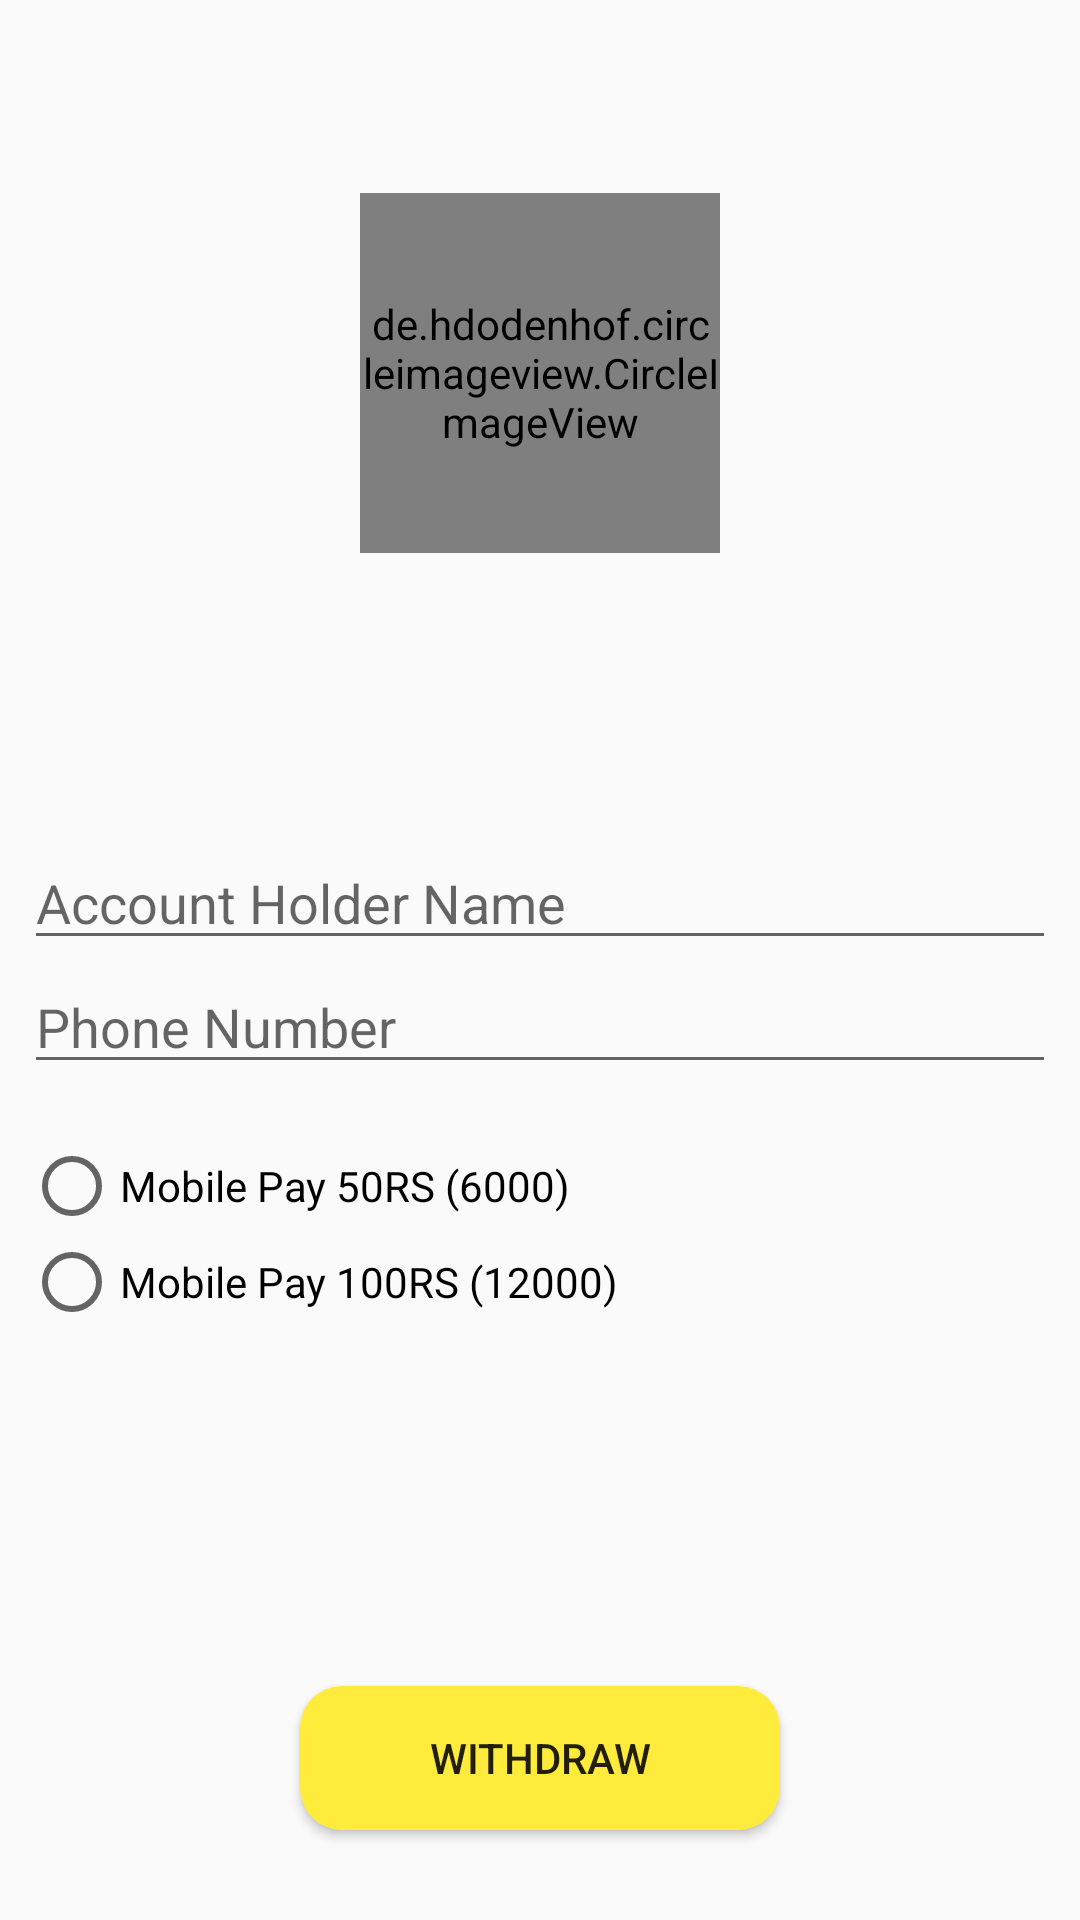

Android layout source for this screen:
<!-- AndroidManifest.xml: application theme AppTheme -->
<!-- res/layout/fragment_amazon.xml -->
<?xml version="1.0" encoding="utf-8"?>
<RelativeLayout
    xmlns:android="http://schemas.android.com/apk/res/android"
    xmlns:tools="http://schemas.android.com/tools"
    android:layout_width="match_parent"
    android:layout_height="match_parent"
    xmlns:app="http://schemas.android.com/apk/res-auto"
    android:padding="8dp"
    tools:context=".fragment.AmazonFragment">

    <de.hdodenhof.circleimageview.CircleImageView
        android:layout_width="120dp"
        android:id="@+id/JazzCash"
        android:src="@drawable/profile"
        app:civ_border_color="@color/cardview_dark_background"
        app:civ_border_width="2dp"
        android:layout_below="@id/coinsTv"
        android:layout_centerHorizontal="true"
        android:layout_height="120dp"/>

    <TextView
        android:id="@+id/coinsTv"
        android:layout_width="wrap_content"
        android:layout_height="wrap_content"
        android:layout_alignParentEnd="true"
        android:layout_alignParentRight="true"
        android:layout_margin="16dp"
        android:drawableEnd="@drawable/ic_coins"
        android:drawableRight="@drawable/ic_coins"
        android:drawablePadding="8dp"
        android:textSize="18sp"
        android:textStyle="bold" />

    <LinearLayout
        android:id="@+id/etL"
        android:layout_centerInParent="true"
        android:layout_width="match_parent"
        android:layout_height="wrap_content"
        android:orientation="vertical">

        <EditText
            android:id="@+id/nameET"
            android:layout_width="match_parent"
            android:layout_height="wrap_content"
            android:hint="Account Holder Name" />

        <EditText
            android:id="@+id/numberET"
            android:layout_width="match_parent"
            android:layout_height="wrap_content"
            android:hint="Phone Number" />

    </LinearLayout>


    <RadioGroup
        android:id="@+id/radioGroup"
        android:layout_width="match_parent"
        android:layout_height="wrap_content"
        android:layout_below="@id/etL"
        android:layout_marginTop="18dp">

        
        <RadioButton
            android:id="@+id/phone50"
            android:layout_width="wrap_content"
            android:layout_height="wrap_content"
            android:text="Mobile Pay 50RS (6000)" />


        <RadioButton
            android:id="@+id/phone100"
            android:layout_width="wrap_content"
            android:layout_height="wrap_content"
            android:text="Mobile Pay 100RS (12000)" />


    </RadioGroup>


    <Button
        android:id="@+id/submitBtn"
        android:layout_width="wrap_content"
        android:layout_height="wrap_content"
        android:layout_alignParentBottom="true"
        android:layout_centerHorizontal="true"
        android:layout_margin="22dp"
        android:background="@drawable/btn"
        android:backgroundTint="#FFEB3B"
        android:minWidth="160dp"
        android:text="Withdraw" />

</RelativeLayout>
<!-- resources referenced by this layout -->
<resources>
  <!-- drawable btn (drawable) -->
  <?xml version="1.0" encoding="utf-8"?>
  <shape xmlns:android="http://schemas.android.com/apk/res/android"
      android:shape="rectangle">
  
      <corners android:radius="14dp" />
  
      <gradient
          android:angle="45"
          android:endColor="#673AB7"
          android:startColor="#2196F3" />
  
  </shape>
  <style name="AppTheme" parent="Theme.AppCompat.Light.NoActionBar">
          
      </style>
</resources>
